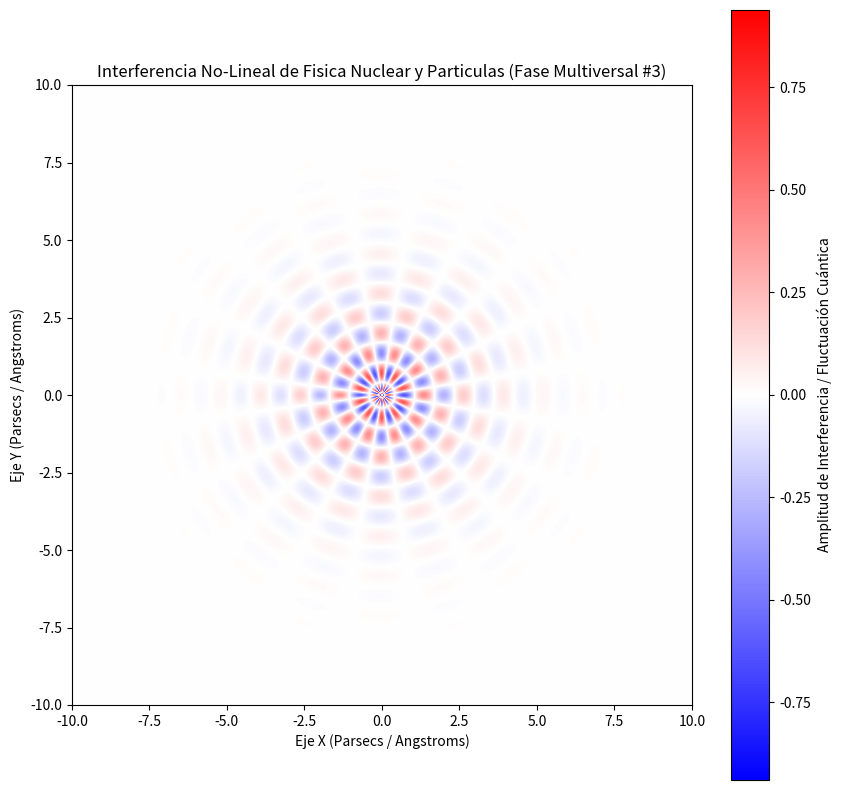

The script that saved this image:
%matplotlib inline
# Simulación Multiversal: Fisica Nuclear y Particulas - Variante 3
import numpy as np
import matplotlib.pyplot as plt

# Parámetros Físicos No-Lineales
omega_1 = 4.895
omega_2 = 9.919
lambda_decay = 0.635
phase_shift = 1.11

x = np.linspace(-10, 10, 800)
y = np.linspace(-10, 10, 800)
X, Y = np.meshgrid(x, y)

# Dinámica de Fluidos / Campos Tensor-Escalares (Fase Multiversal)
R = np.sqrt(X**2 + Y**2) + 1e-5
Z = (np.sin(omega_1 * R + phase_shift) * np.cos(omega_2 * np.arctan2(Y, X))) * np.exp(-lambda_decay * R)

plt.figure(figsize=(10, 10))
plt.imshow(Z, cmap='bwr', extent=[-10, 10, -10, 10], origin='lower')
plt.colorbar(label='Amplitud de Interferencia / Fluctuación Cuántica')
plt.title(r'Interferencia No-Lineal de Fisica Nuclear y Particulas (Fase Multiversal #3)')
plt.xlabel('Eje X (Parsecs / Angstroms)')
plt.ylabel('Eje Y (Parsecs / Angstroms)')
plt.show()
